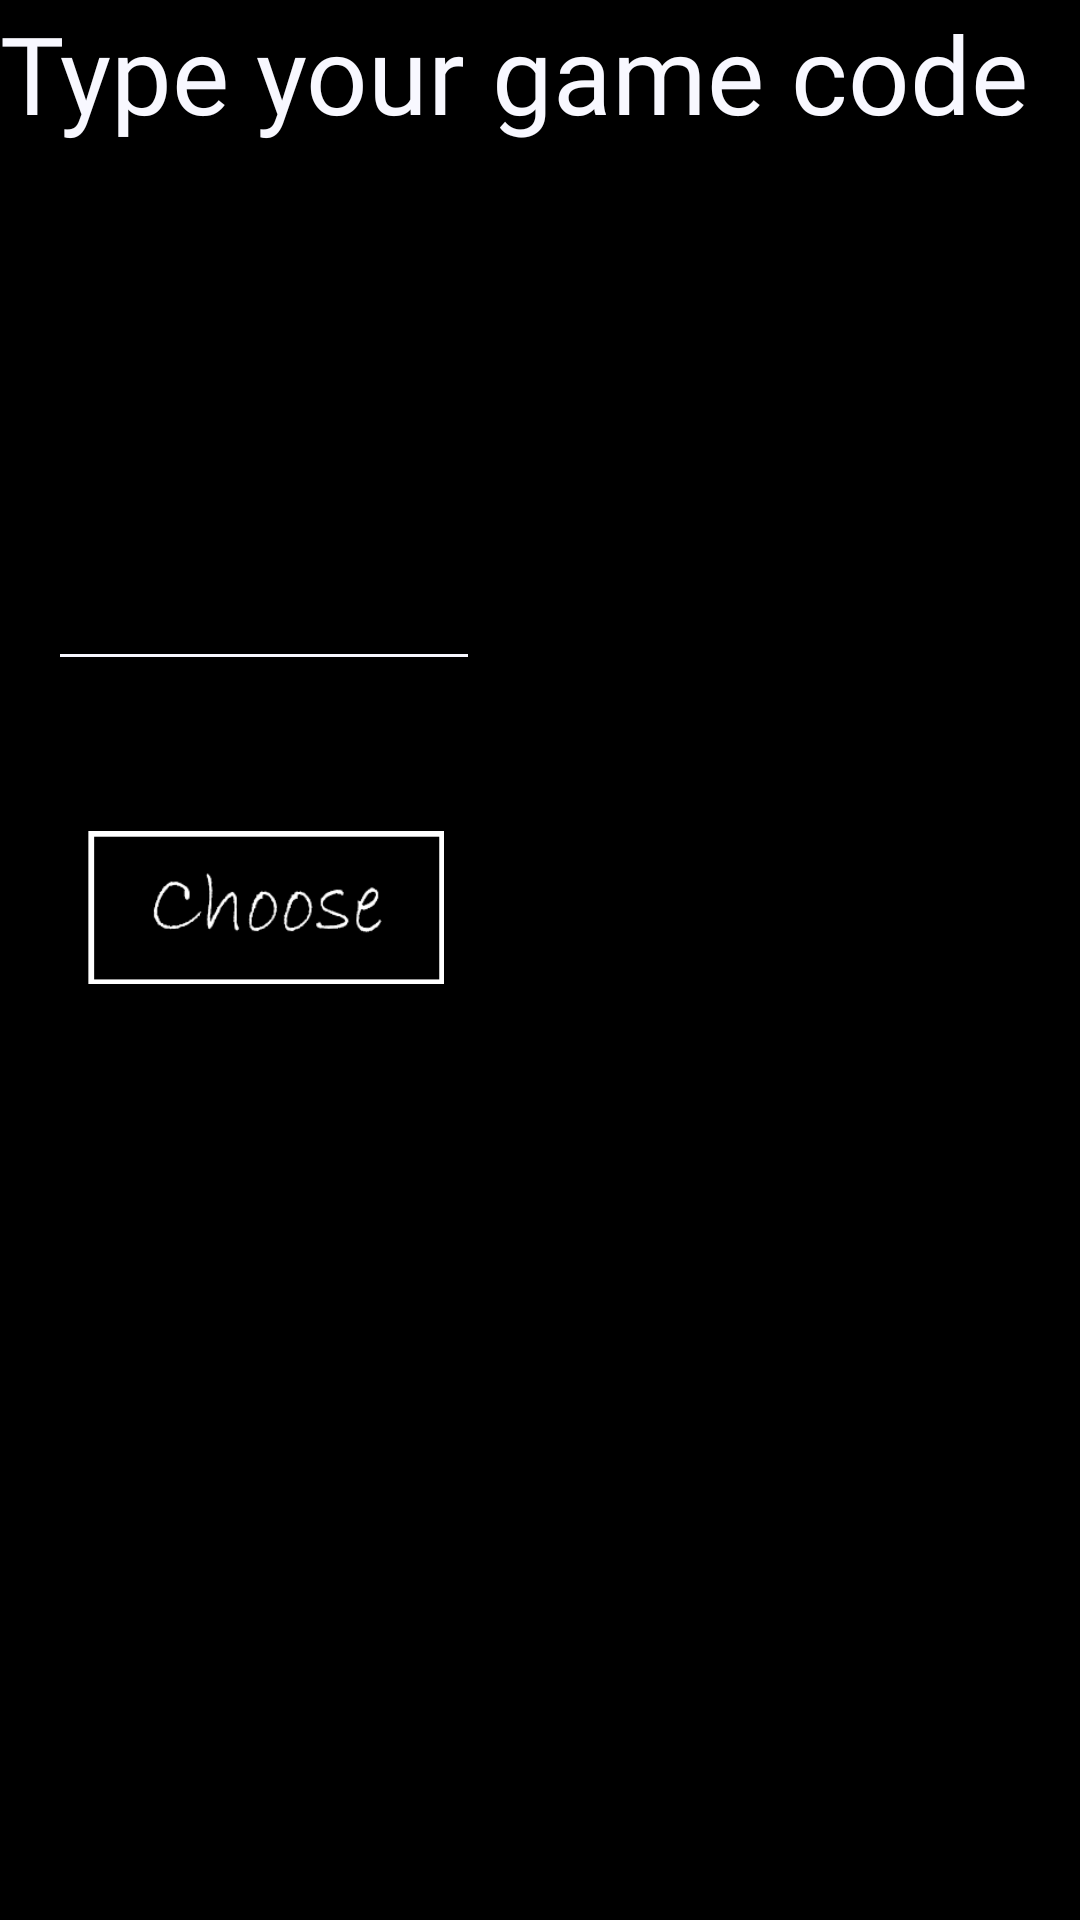

Here is an Android app screen rendered from its layout file. Give the layout XML and the strings, colors and styles it references.
<!-- AndroidManifest.xml: application theme AppTheme -->
<!-- res/layout/join_offline_game_dialog.xml -->
<?xml version="1.0" encoding="utf-8"?>
<androidx.constraintlayout.widget.ConstraintLayout xmlns:android="http://schemas.android.com/apk/res/android"
    xmlns:app="http://schemas.android.com/apk/res-auto"
    android:layout_width="wrap_content"
    android:layout_height="wrap_content"
    android:background="@color/black"
    android:layoutDirection="ltr"
    android:theme="@style/EditTextTheme">

    <androidx.constraintlayout.widget.Guideline
        android:id="@+id/guidelineHorizontalUp"
        android:layout_width="wrap_content"
        android:layout_height="wrap_content"
        android:orientation="horizontal"
        app:layout_constraintGuide_begin="0dp" />

    <androidx.constraintlayout.widget.Guideline
        android:id="@+id/guidelineVerticalLeft"
        android:layout_width="wrap_content"
        android:layout_height="wrap_content"
        android:orientation="vertical"
        app:layout_constraintGuide_begin="0dp" />

    <EditText
        android:id="@+id/editText_joinOfflineGameDialog_lobbyCodeEditText"
        android:layout_width="144dp"
        android:layout_height="51dp"
        android:layout_marginStart="16dp"
        android:layout_marginTop="176dp"
        android:ems="10"
        android:hint="Type your game code"
        android:inputType="textPersonName"
        android:lines="@android:integer/config_mediumAnimTime"
        android:textColor="@color/white"
        app:layout_constraintStart_toStartOf="@+id/guidelineVerticalLeft"
        app:layout_constraintTop_toTopOf="@+id/guidelineHorizontalUp" />

    <TextView
        android:id="@+id/textView_joinOfflineGameDialog_title"
        android:layout_width="wrap_content"
        android:layout_height="wrap_content"
        android:fontFamily="@font/coming_soon"
        android:text="@string/joinGameDialog_title"
        android:textColor="@color/white"
        android:textSize="36sp"
        app:layout_constraintStart_toStartOf="@+id/guidelineVerticalLeft"
        app:layout_constraintTop_toTopOf="@+id/guidelineHorizontalUp" />

    <ImageView
        android:id="@+id/imageVIew_joinOfflineGameDialog_join"
        android:layout_width="129dp"
        android:layout_height="51dp"
        android:layout_marginStart="24dp"
        android:layout_marginTop="50dp"
        android:foreground="@drawable/choose_username_button"
        android:onClick="onChoose"
        app:layout_constraintStart_toStartOf="@+id/guidelineVerticalLeft"
        app:layout_constraintTop_toBottomOf="@+id/editText_joinOfflineGameDialog_lobbyCodeEditText"
        app:srcCompat="@drawable/choose_username_button" />

</androidx.constraintlayout.widget.ConstraintLayout>
<!-- resources referenced by this layout -->
<resources>
  <color name="black">#000000</color>
  <color name="white">#F8F8FF</color>
  <!-- drawable choose_username_button: png bitmap (drawable, 3819 bytes) -->
  <string name="joinGameDialog_title">Type your <br />game code</string>
  <style name="EditTextTheme" parent="Theme.AppCompat.Light">
          <item name="colorControlNormal">@color/white </item>
      </style>
  <style name="AppTheme" parent="Theme.AppCompat.Light.NoActionBar">
          
          <item name="colorPrimary">@color/colorPrimary</item>
          <item name="colorPrimaryDark">@color/black</item>
          <item name="colorAccent">@color/colorAccent</item>
      </style>
  <color name="colorPrimary">#6200EE</color>
  <color name="colorAccent">#03DAC5</color>
</resources>
